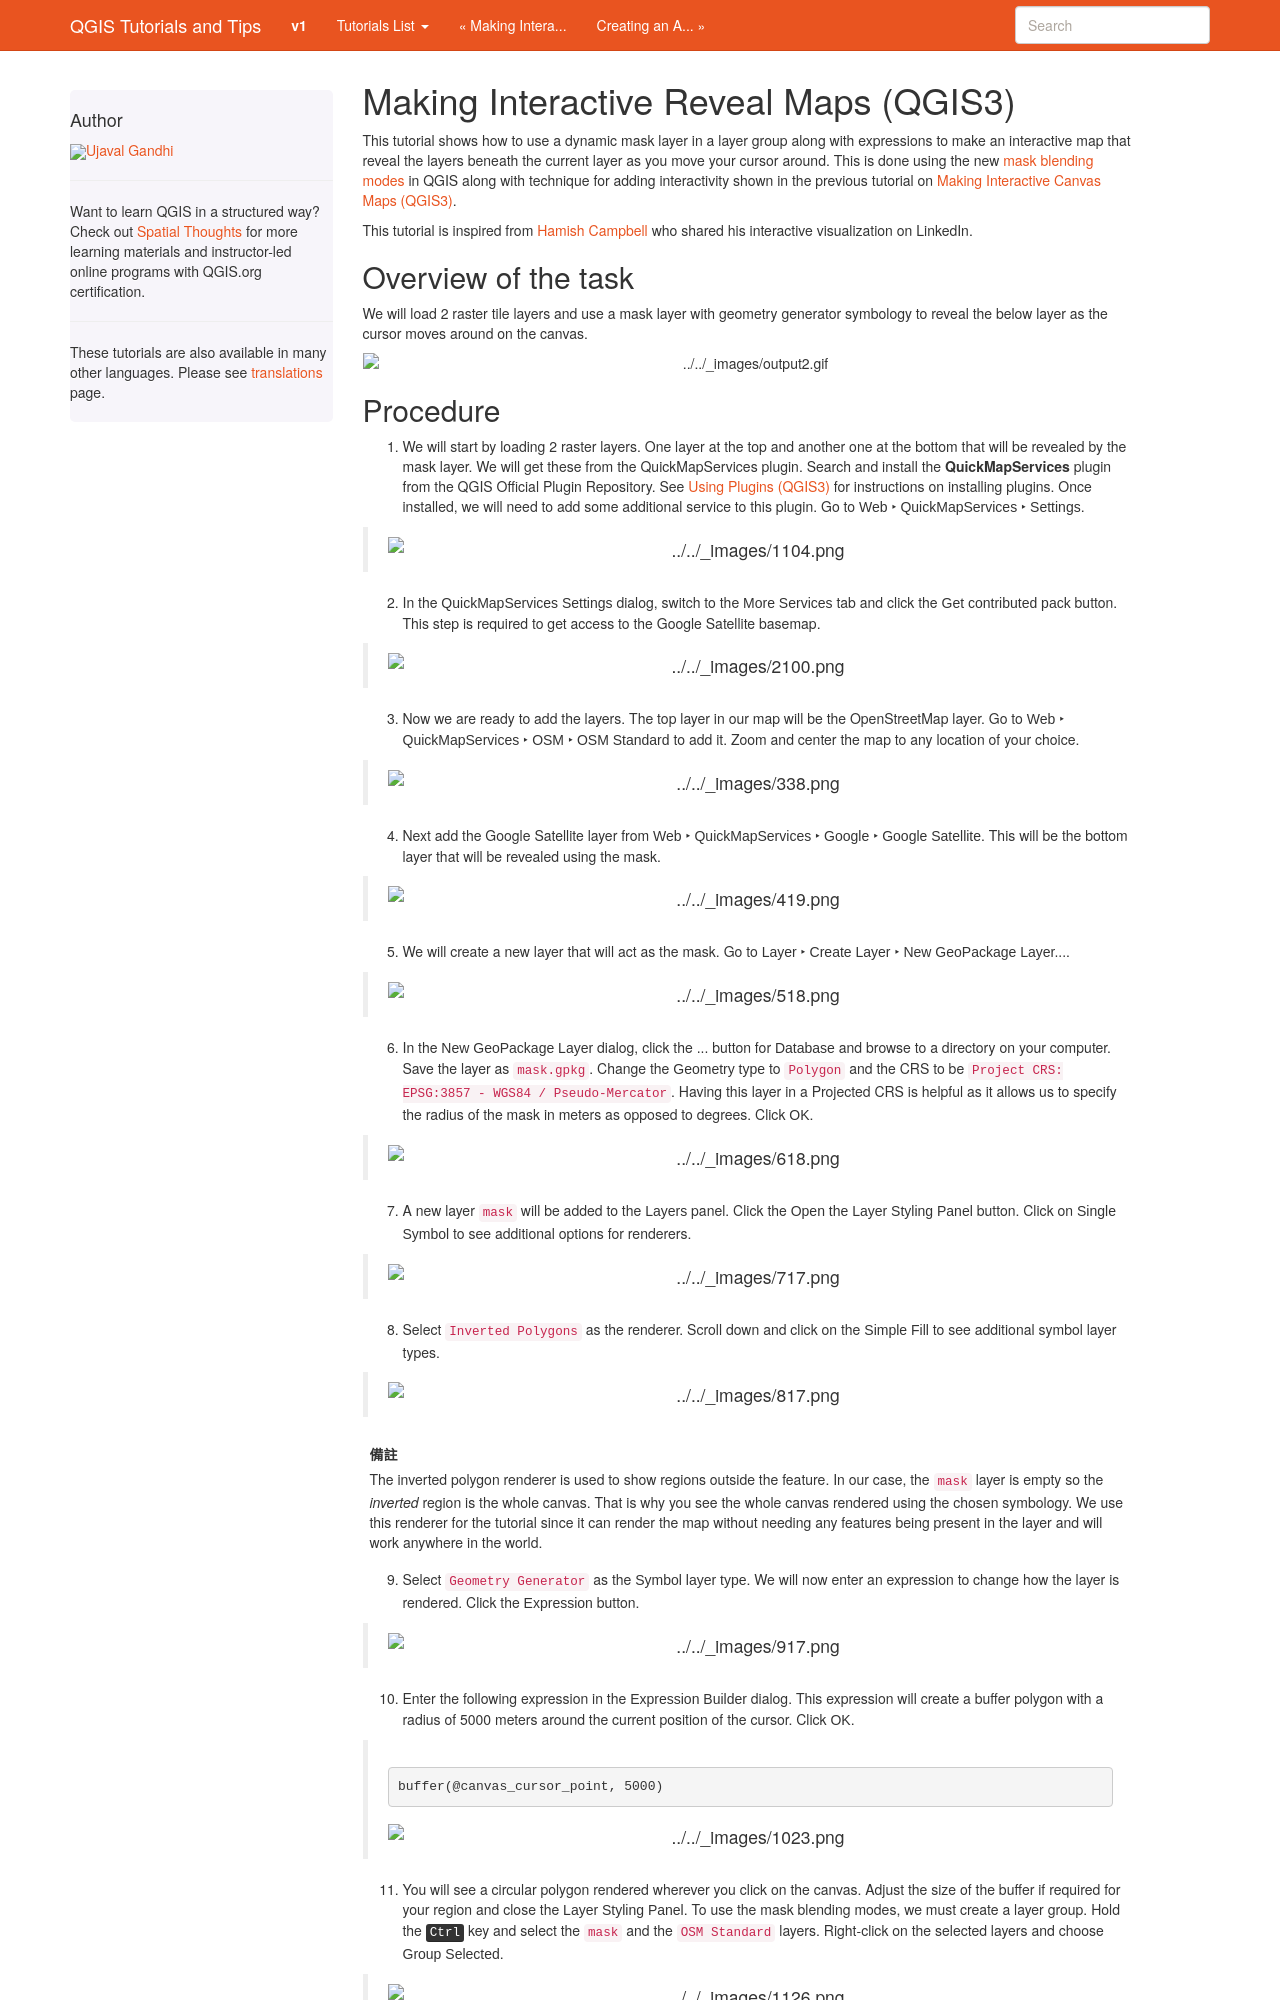

repository: spatialthoughts/qgis-tutorials · page: zh_TW/docs/3/interactive_reveal_maps.html · generator: sphinx

Making Interactive Reveal Maps (QGIS3)
======================================

This tutorial shows how to use a dynamic mask layer in a layer group along with expressions to make an interactive map that reveal the layers beneath the current layer as you move your cursor around. This is done using the new `mask blending modes <https://changelog.qgis.org/en/entry/2154>`_ in QGIS along with technique for adding interactivity shown in the previous tutorial on :doc:`interactive_canvas_maps`.

This tutorial is inspired from `Hamish Campbell <https://www.linkedin.com/in/hncampbell/>`_ who shared his interactive visualization on LinkedIn.

Overview of the task
--------------------

We will load 2 raster tile layers and use a mask layer with geometry generator symbology to reveal the below layer as the cursor moves around on the canvas.

.. image:: /static/3/interactive_reveal_maps/images/output.gif
  :align: center
